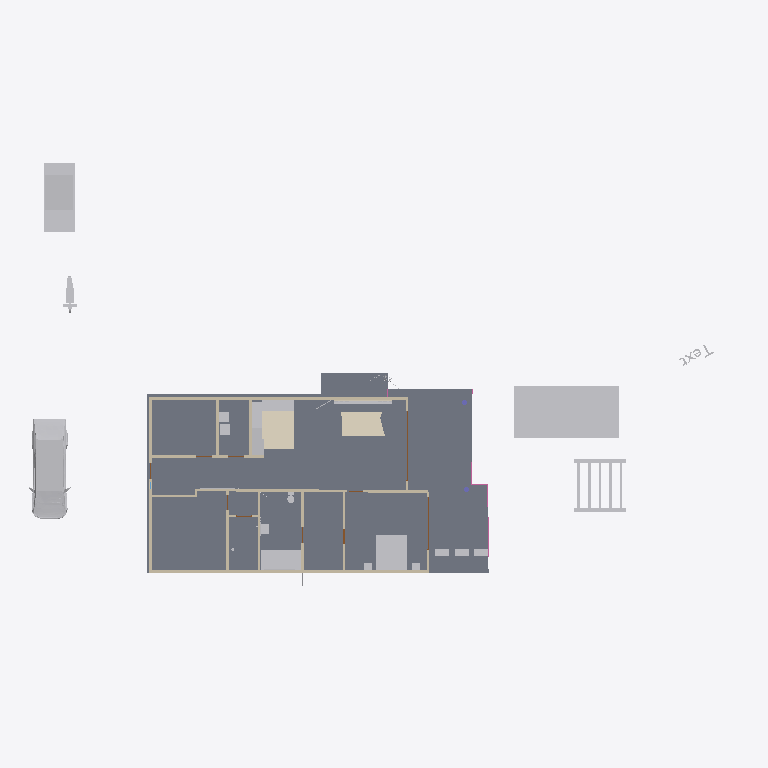
Plan cut of the same IFC building model at storey 'Ground floor' (level 0.00 m, cut at 1.40 m), seen from above with north up, elements coloured by IFC class: 25 other elements (light grey), 14 walls (beige), 3 coverings (cream), 3 doors (brown), 1 slab (grey), 1 railing (pink). Cut surfaces are drawn darker.
Extent 40.6 m × 25.3 m × 6.9 m (x, y, z). Storeys (1): Ground floor at 0.00 m. Elements (142): 26 IfcFurniture, 23 IfcLightFixture, 16 IfcWall, 13 IfcBuildingElementProxy, 11 IfcPipeSegment, 10 IfcDoor, 6 IfcCableCarrierSegment, 5 IfcRailing, 5 IfcSanitaryTerminal, 4 IfcCovering, 4 IfcElectricAppliance, 3 IfcAirTerminal.

HEADER;
FILE_DESCRIPTION((''),'2;1');
FILE_NAME('model.ifc','2026-08-05T13:48:56',('Skanna'),('LiDAR3D'),'skanna-web bim 0.1','skanna-web bim 0.1','');
FILE_SCHEMA(('IFC4'));
ENDSEC;
DATA;
#13=IFCPROJECT('3eW0Gpgovx3dfF0thdaVc5',#5,'A1','Authored in Skanna Web',$,$,$,(#12),#9);
#17=IFCSITE('0Xy$cvAUJI9pExUWcfngyN',#5,'Site',$,$,#16,$,$,.ELEMENT.,$,$,$,$,$);
#21=IFCBUILDING('0blKqPDQF_wxo59M1uxxZJ',#5,'Building',$,$,#20,$,$,.ELEMENT.,$,$,$);
#27=IFCBUILDINGSTOREY('3jF7btErIXqnLEv9ftpbgo',#5,'Ground floor',$,$,#26,$,$,.ELEMENT.,0.0);
#1009=IFCSLAB('1hzmO969s6NVUiRIJ8GIO5',#5,'Floor 1',$,$,#990,#1008,$,.FLOOR.);
#3895=IFCBUILDINGELEMENTPROXY('3z6Grf3$J_Qg2eWgoK1CW9',#5,'Swimming pool','Skanna asset library',$,#3811,#3894,$,.NOTDEFINED.);
#15237=IFCFURNITURE('22kebB_msDbVFRrPOXW57o',#5,'tesla_cybertruck__realistic_glb_3d_model','Skanna asset library',$,#4338,#15236,$,.NOTDEFINED.);
#4246=IFCBUILDINGELEMENTPROXY('1lSuTRQYsB9MkuLkmQRHU8',#5,'Car  small (hatchback)','Skanna asset library',$,#4138,#4245,$,.NOTDEFINED.);
#1373=IFCCOVERING('3uQnFt9L9QDuxQ98FZfRG$',#5,'Floor finish 2 (tile)','Jet black tile, 12 mm',$,#1356,#1372,$,.FLOORING.);
#2771=IFCFURNITURE('0359L5JlB14n3S9WuCBa9F',#5,'Bed  king','Skanna asset library',$,#2719,#2770,$,.BED.);
#3991=IFCBUILDINGELEMENTPROXY('1W82c6n5vTyOIDur$7g7WV',#5,'Pergola','Skanna asset library',$,#3900,#3990,$,.NOTDEFINED.);
#1351=IFCCOVERING('2RzI$ADY6vRX8d7dw5z$13',#5,'Floor finish 1 (carpet)','carpet, 12 mm',$,#1333,#1350,$,.FLOORING.);
#403=IFCWALL('3hU42rAzEvzB_FMvFqwHj5',#5,'Wall 5',$,$,#390,#402,$,.POLYGONAL.);
#226=IFCWALL('0qLtiqNQ3to5ftfVAyGrdH',#5,'Wall 2',$,$,#213,#225,$,.POLYGONAL.);
#2545=IFCSANITARYTERMINAL('24RF$zqphVMWLR3IpD8hFx',#5,'Bathtub / pool  rectangular','Skanna asset library',$,#2499,#2544,$,.BATH.);
#589=IFCWALL('1SkTFdHHL0prMxW1w3$GsT',#5,'Wall 9',$,$,#576,#588,$,.POLYGONAL.);
#45=IFCWALL('1UYTFA5TxZzO3meh4IJalW',#5,'Wall 1',$,$,#32,#44,$,.POLYGONAL.);
#47893=IFCFURNITURE('1neGnmPttqZMLLrkh8dDu$',#5,'Kitchen worktop 1','1.80 m run over 3 units',$,#47879,#47892,$,.NOTDEFINED.);
#47909=IFCFURNITURE('0S3b$p_td8lrnzI3FBZ0hY',#5,'Kitchen worktop 2','1.50 m run over 2 units',$,#47898,#47908,$,.NOTDEFINED.);
#4333=IFCBUILDINGELEMENTPROXY('0XmHS8DCqZLE31aprRFHaK',#5,'Motorcycle','Skanna asset library',$,#4251,#4332,$,.NOTDEFINED.);
#418=IFCWALL('2EvlD467zvFyhfSj_ddkwM',#5,'Wall 6',$,$,#408,#417,$,.STANDARD.);
#667=IFCWALL('2sxB$_61ARAsyGY7Cztgh$',#5,'Wall 10',$,$,#657,#666,$,.STANDARD.);
#2234=IFCELECTRICAPPLIANCE('3PmKdVCqlMIlWAqoXBqjjx',#5,'Fridge/freezer','Skanna asset library',$,#2207,#2233,$,.FRIDGE_FREEZER.);
#754=IFCWALL('1CuxbhK5Uyr7yifPcSwWD0',#5,'Wall 12',$,$,#744,#753,$,.STANDARD.);
#898=IFCWALL('2IWZk2fgtiRK3BKwglS7C0',#5,'Wall 14',$,$,#888,#897,$,.STANDARD.);
#913=IFCWALL('2kAv1VhLE0F9Taf0t8sZ1W',#5,'Wall 15',$,$,#903,#912,$,.STANDARD.);
#739=IFCWALL('2iblLdFwb9pT28DJZZ67I$',#5,'Wall 11',$,$,#729,#738,$,.STANDARD.);
#15371=IFCBUILDINGELEMENTPROXY('3bPJiFfu2JyYT6jsIdppR3',#5,'Box (generic)','Skanna asset library',$,#15357,#15370,$,.NOTDEFINED.);
#826=IFCWALL('3Sgi8xvnpmPNFuRZ7bmoG4',#5,'Wall 13',$,$,#816,#825,$,.STANDARD.);
#15616=IFCFURNITURE('2UUKPU_DSA9o4YeJFy9Cl1',#5,'testklicka2','Skanna asset library',$,#15436,#15615,$,.NOTDEFINED.);
#2202=IFCELECTRICAPPLIANCE('0jAEG5oh8uMNJUt6L$DJ2S',#5,'High cabinet + built-in oven','Skanna asset library',$,#2158,#2201,$,.NOTDEFINED.);
#2663=IFCELECTRICAPPLIANCE('3oVf_TOv4p_fhuI_oo270o',#5,'Dryer','Skanna asset library',$,#2644,#2662,$,.TUMBLEDRYER.);
#2639=IFCELECTRICAPPLIANCE('1hD9rxJDkaaXq4Nq9tffu2',#5,'Washing machine','Skanna asset library',$,#2614,#2638,$,.WASHINGMACHINE.);
#3742=IFCFURNITURE('0Ss_8fIuqden0PeqN7Wiuu',#5,'Planter box','Skanna asset library',$,#3715,#3741,$,.NOTDEFINED.);
#3774=IFCFURNITURE('2DJrtiioVd94Fq5RDSzUna',#5,'Planter box','Skanna asset library',$,#3747,#3773,$,.NOTDEFINED.);
#3806=IFCFURNITURE('2g7X1o2eidmYm2_fVvZv37',#5,'Planter box','Skanna asset library',$,#3779,#3805,$,.NOTDEFINED.);
#553=IFCWALL('1O$H3JznRuKPtwQ1X5PLpo',#5,'Wall 7',$,$,#540,#552,$,.POLYGONAL.);
#2714=IFCSANITARYTERMINAL('04$sqhASMQO$tIqvYLL1zw',#5,'Sink cabinet','Skanna asset library',$,#2668,#2713,$,.WASHHANDBASIN.);
#303=IFCDOOR('0YLHw7qeY5dhILWuMHMy3f',#5,'Door 2','Clear glass leaf',$,#265,#302,$,2.4,4.0,.DOOR.,.DOUBLE_DOOR_SLIDING.,$);
#1563=IFCRAILING('11DFZXWfUCnBos91cWvGzE',#5,'Railing 1',$,$,#1499,#1562,$,.GUARDRAIL.);
#2577=IFCSANITARYTERMINAL('1B0NF06umPLpJW1BKvSif8',#5,'Toilet','Skanna asset library',$,#2550,#2576,$,.TOILETPAN.);
#1318=IFCCOVERING('2s_9a$QF0_EIF7qTgHEP8i',#5,'Wall finish 1 (stone)','#2C4A3D stone, 40 mm',$,#1301,#1317,$,.CLADDING.);
#2899=IFCFURNITURE('31GXZiLFFViZouPj1taufs',#5,'Nightstand','Skanna asset library',$,#2840,#2898,$,.NOTDEFINED.);
#2835=IFCFURNITURE('0aI2_fHGLt9KEOhhbW_zUJ',#5,'Nightstand','Skanna asset library',$,#2776,#2834,$,.NOTDEFINED.);
#384=IFCDOOR('1vEygO2EM$zP6nMrjUPRgk',#5,'Door 3','Frosted glass leaf',$,#343,#383,$,2.1,3.0,.DOOR.,.DOUBLE_DOOR_SLIDING.,$);
#322=IFCWALL('0eQg9zKA0YJLpevkyERbgg',#5,'Wall 4',$,$,#309,#321,$,.POLYGONAL.);
#2277=IFCSANITARYTERMINAL('38GUpniMfJGJ6xiaVqJ5Z6',#5,'Sink cabinet + sink','Skanna asset library',$,#2239,#2276,$,.SINK.);
#244=IFCWALL('2GsAt8OhzExQ7sntJ$PAW1',#5,'Wall 3',$,$,#231,#243,$,.POLYGONAL.);
#15419=IFCFURNITURE('1IF1ESc_98k8eAwtxdoJsj',#5,'painting','Skanna asset library',$,#15400,#15418,$,.NOTDEFINED.);
#2974=IFCFURNITURE('1FXQxmDkCYCQ_6KQjN8qEM',#5,'Mirror','Skanna asset library',$,#2955,#2973,$,.NOTDEFINED.);
#882=IFCDOOR('1JooBfIlmsSt$hqdzKkrO$',#5,'Door 9','Clear glass leaf',$,#847,#881,$,2.1,0.9,.DOOR.,.SINGLE_SWING_LEFT.,$);
ENDSEC;
